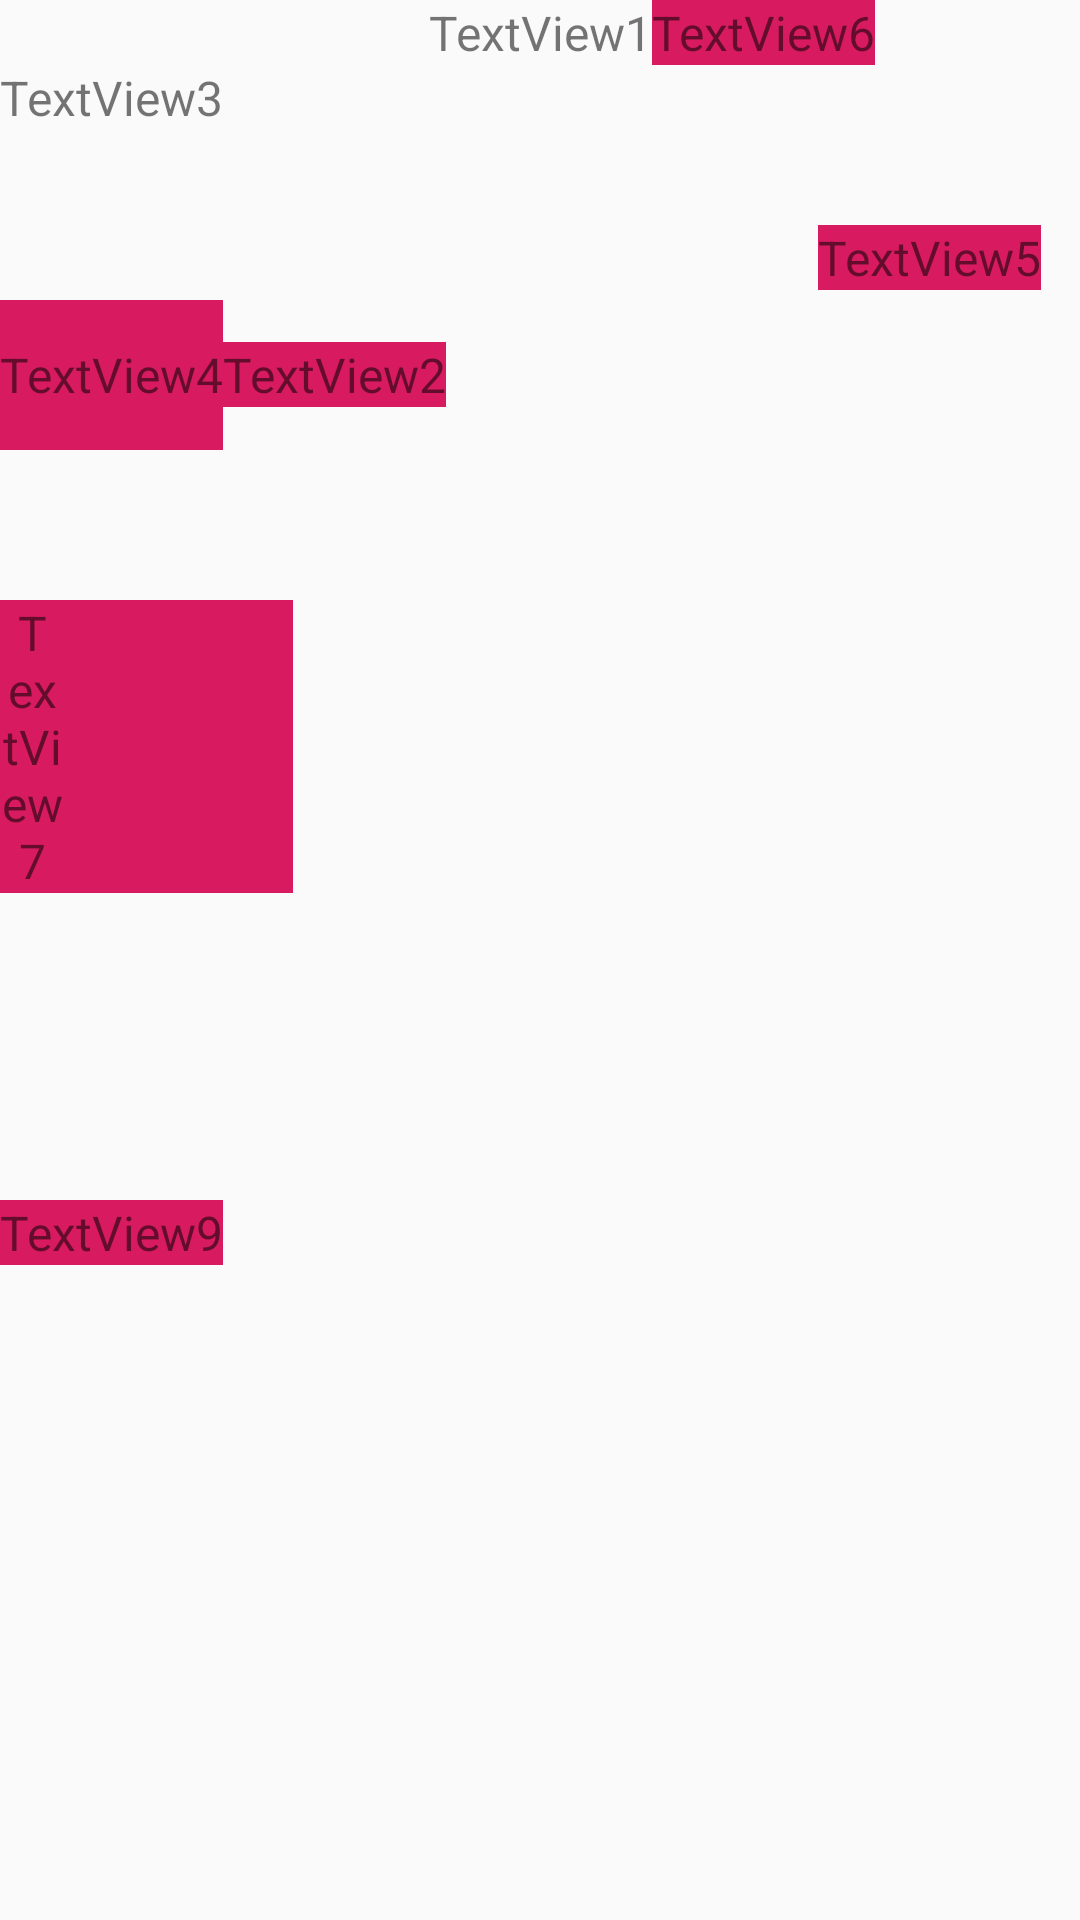

Reconstruct the res/layout file that produces this screen, plus the resources it refers to.
<!-- AndroidManifest.xml: application theme AppTheme -->
<!-- res/layout/activity_constraint_layout.xml -->
<?xml version="1.0" encoding="utf-8"?>
<androidx.constraintlayout.widget.ConstraintLayout
        xmlns:android="http://schemas.android.com/apk/res/android"
        xmlns:tools="http://schemas.android.com/tools"
        xmlns:app="http://schemas.android.com/apk/res-auto"
        android:layout_width="match_parent"
        android:layout_height="match_parent"
        tools:context=".activity.ConstraintLayoutActivity">

    <TextView android:layout_width="wrap_content" android:layout_height="wrap_content"
              android:id="@+id/tv1"
              android:text="TextView1"
              android:textSize="16sp"
              app:layout_constraintLeft_toLeftOf="parent"
              app:layout_constraintRight_toRightOf="parent"/>

    
    <TextView android:layout_width="wrap_content" android:layout_height="wrap_content"
              android:text="TextView2"
              android:textSize="16sp"
              app:layout_constraintLeft_toRightOf="@id/tv4"
              app:layout_constraintTop_toTopOf="parent"
              android:layout_marginTop="100dp"
              app:layout_constraintBaseline_toBaselineOf="@id/tv4"
              android:background="@color/colorAccent"/>
    <TextView android:layout_width="wrap_content" android:layout_height="wrap_content"
              android:text="TextView3"
              android:textSize="16sp"
              app:layout_constraintTop_toBottomOf="@id/tv1"/>
    
    <TextView android:layout_width="wrap_content" android:layout_height="50dp"
              android:text="TextView4"
              android:textSize="16sp"
              android:background="@color/colorAccent"
              android:gravity="center"
              android:layout_marginTop="100dp"
              android:id="@+id/tv4"
              app:layout_constraintTop_toTopOf="parent"/>

    
    <TextView android:layout_width="wrap_content" android:layout_height="wrap_content"
              android:background="@color/colorAccent"
              android:textSize="16sp"
              android:text="TextView5"
              app:layout_constraintCircle="@id/tv1"
              app:layout_constraintCircleAngle="120"
              app:layout_constraintCircleRadius="150dp"/>

    
    <TextView android:layout_width="wrap_content" android:layout_height="wrap_content"
              android:text="TextView6"
              android:textSize="16sp"
              android:background="@color/colorAccent"
              app:layout_constraintLeft_toRightOf="@id/tv1"
              app:layout_goneMarginLeft="10dp"/>

    
    <TextView android:layout_width="0dp" android:layout_height="wrap_content"
              app:layout_constraintTop_toTopOf="parent"
              android:layout_marginTop="200dp"
              android:background="@color/colorAccent"
              android:textSize="16sp"
              android:text="TextView7"
              android:gravity="center"
              app:layout_constraintDimensionRatio="1:1"/>

    
    <TextView android:layout_width="wrap_content" android:layout_height="wrap_content"
              android:background="@color/colorAccent"
              android:text="TextView8"
              android:textSize="16sp"
              app:layout_constraintTop_toTopOf="parent"
              app:layout_constraintLeft_toLeftOf="parent"
              android:layout_marginTop="350dp"
              android:id="@+id/tv8"
              app:layout_constraintRight_toLeftOf="@id/tv9"
              app:layout_constraintHorizontal_chainStyle="packed"/>
    <TextView android:layout_width="wrap_content" android:layout_height="wrap_content"
              android:background="@color/colorAccent"
              android:text="TextView9"
              android:textSize="16sp"
              android:id="@+id/tv9"
              app:layout_constraintTop_toTopOf="parent"
              app:layout_constraintRight_toRightOf="parent"
              android:layout_marginTop="350dp"
              app:layout_constraintLeft_toRightOf="@id/tv8"
              app:layout_constraintRight_toLeftOf="@id/tv10"/>

    <TextView android:layout_width="wrap_content" android:layout_height="wrap_content"
              android:background="@color/colorAccent"
              android:text="TextView10"
              android:textSize="16sp"
              android:id="@+id/tv10"
              app:layout_constraintTop_toTopOf="parent"
              app:layout_constraintRight_toRightOf="parent"
              android:layout_marginTop="350dp"
              app:layout_constraintLeft_toRightOf="@id/tv9"/>

    
    <androidx.constraintlayout.widget.Group
            android:layout_width="wrap_content"
            android:layout_height="wrap_content"

            android:visibility="invisible"

            app:constraint_referenced_ids="tv8,tv10"/>

    
    <androidx.constraintlayout.widget.Placeholder android:layout_width="wrap_content"
                                                  android:layout_height="wrap_content"
                                                  app:layout_constraintTop_toTopOf="parent"
                                                  app:layout_constraintLeft_toLeftOf="parent"
                                                  android:layout_marginTop="400dp"
                                                  app:content="@id/tv9"/>
</androidx.constraintlayout.widget.ConstraintLayout>
<!-- resources referenced by this layout -->
<resources>
  <color name="colorAccent">#D81B60</color>
  <style name="AppTheme" parent="Theme.AppCompat.Light.DarkActionBar">
          
          <item name="colorPrimary">@color/colorPrimary</item>
          <item name="colorPrimaryDark">@color/colorPrimaryDark</item>
          <item name="colorAccent">@color/colorAccent</item>
      </style>
  <color name="colorPrimary">#008577</color>
  <color name="colorPrimaryDark">#00574B</color>
</resources>
